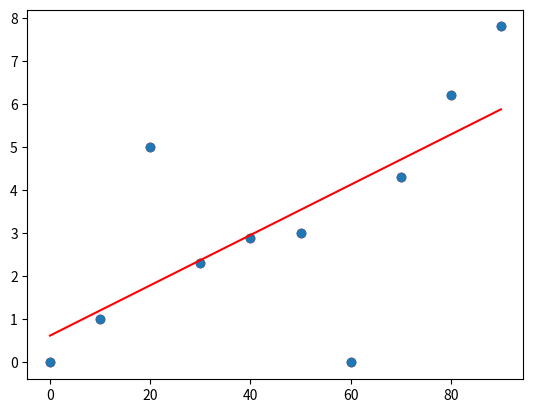

Reproduce this figure in Python.
#Méthode des moindres Carrés#

import matplotlib.pyplot as plt
import numpy as np
from scipy.stats import linregress

X=np.array([0,10,20,30,40,50,60,70,80,90])
Y=np.array([0,1,5,2.3,2.9,3.0,0,4.3,6.2,7.8])
plt.scatter(X,Y,color='r')

xm=np.mean(X)
ym=np.mean(Y)
num=0
den=0
for i in range(len(X)):
    num += (X[i]-xm)*(Y[i]-ym)
    den += (X[i]-xm)**2
a=num/den
b=ym-a*xm

print(a,b)

yp = a*X+b
plt.scatter(X,Y)
plt.plot(X,yp,'r')
plt.show()


